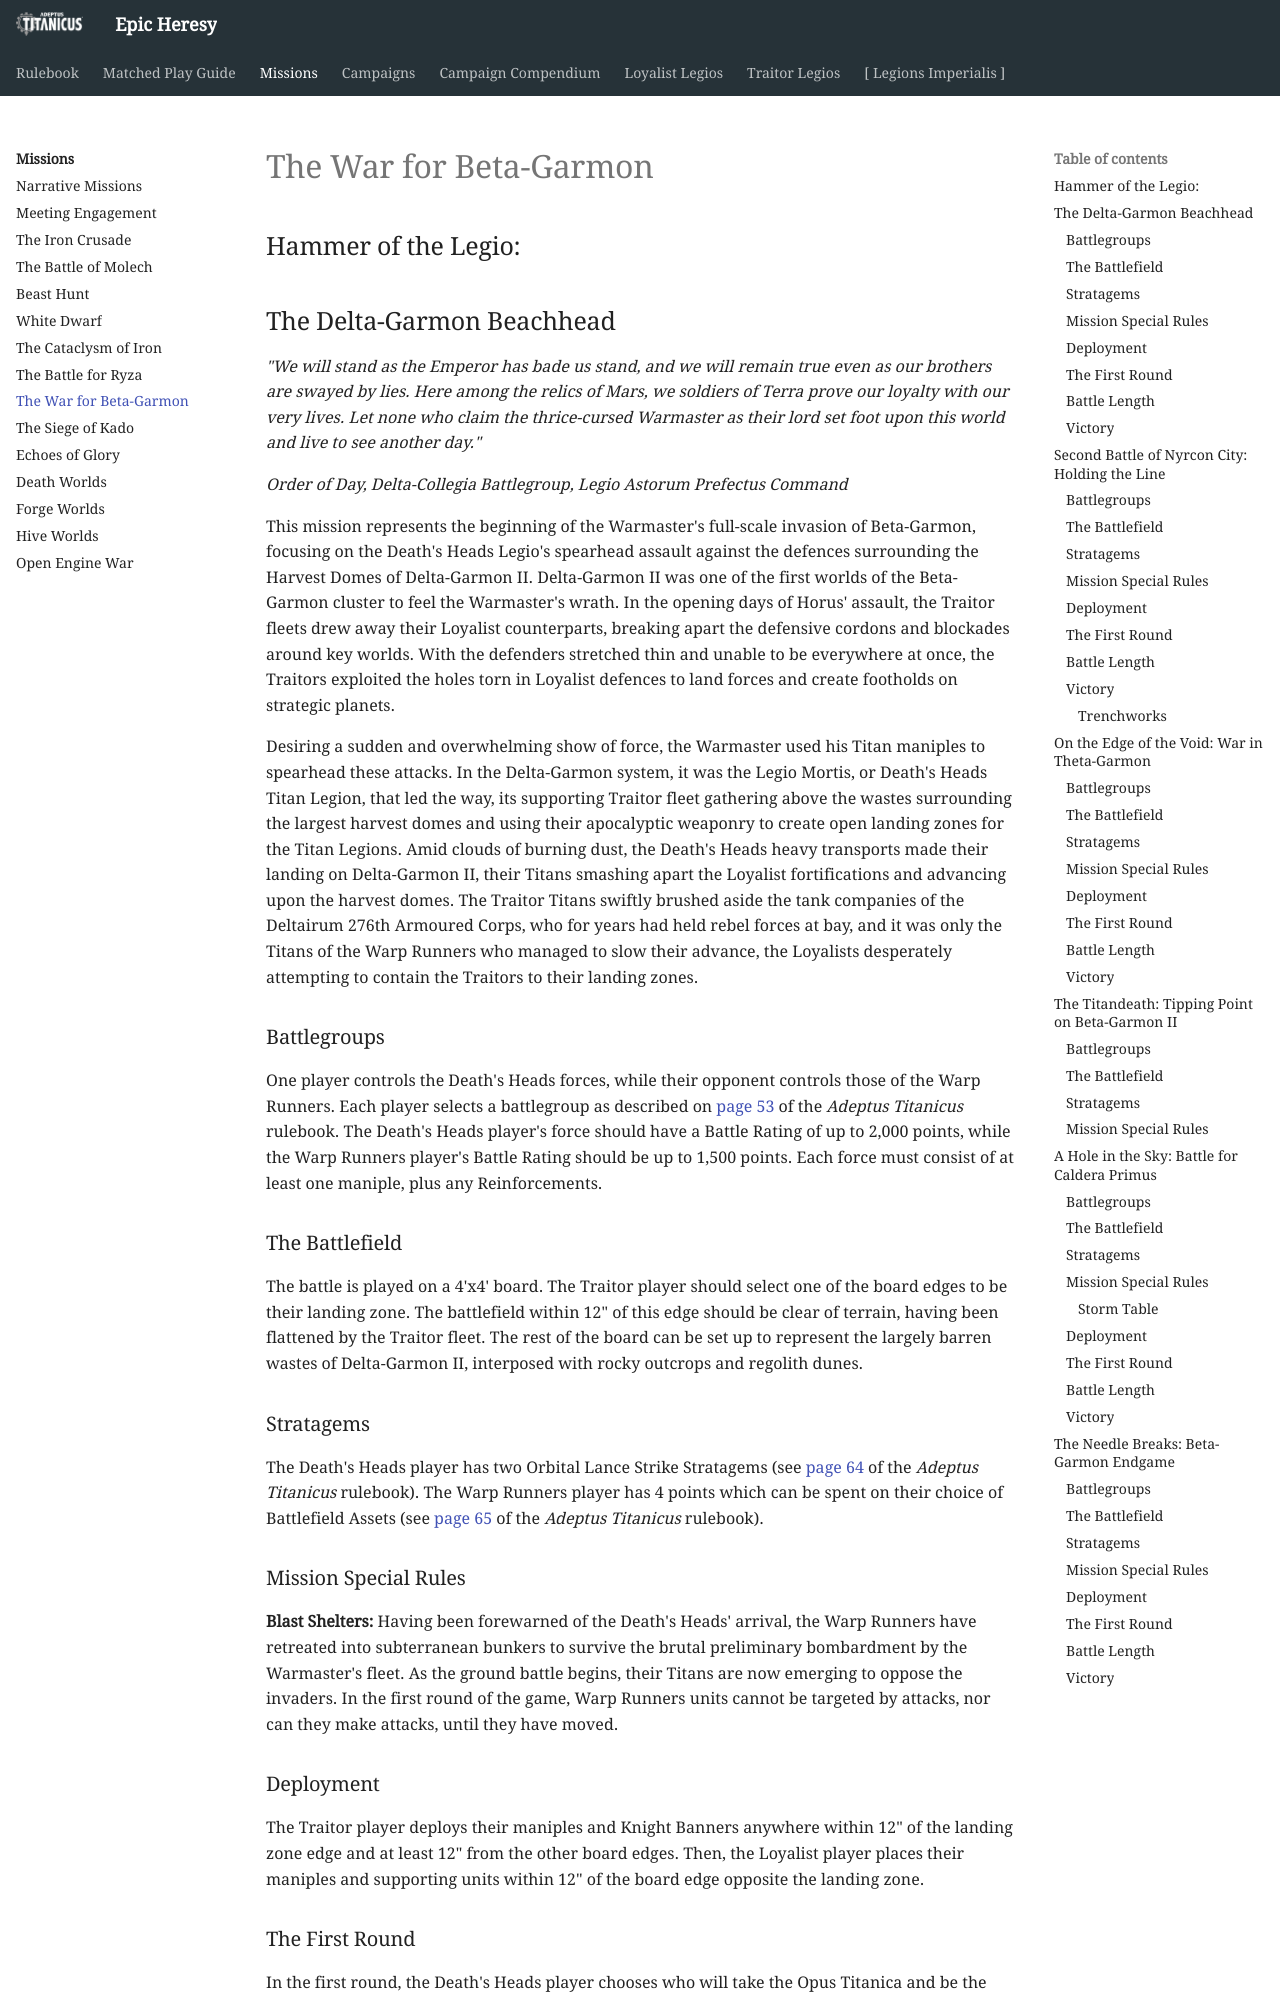

repository: BBBase-EHeresy-PPPub/EHeresy · page: at2018/missions/beta_garmon/index.html · generator: mkdocs

## Hammer of the Legio:
## The Delta-Garmon Beachhead

*"We will stand as the Emperor has bade us stand, and we will remain true even as our brothers are swayed by lies. Here among the relics of Mars, we soldiers of Terra prove our loyalty with our very lives. Let none who claim the thrice-cursed Warmaster as their lord set foot upon this world and live to see another day."*

*Order of Day, Delta-Collegia Battlegroup,*
*Legio Astorum Prefectus Command*

This mission represents the beginning of the Warmaster's full-scale invasion of Beta-Garmon, focusing on the Death's Heads Legio's spearhead assault against the defences surrounding the Harvest Domes of Delta-Garmon II. Delta-Garmon II was one of the first worlds of the Beta-Garmon cluster to feel the Warmaster's wrath. In the opening days of Horus' assault, the Traitor fleets drew away their Loyalist counterparts, breaking apart the defensive cordons and blockades around key worlds. With the defenders stretched thin and unable to be everywhere at once, the Traitors exploited the holes torn in Loyalist defences to land forces and create footholds on strategic planets.

Desiring a sudden and overwhelming show of force, the Warmaster used his Titan maniples to spearhead these attacks. In the Delta-Garmon system, it was the Legio Mortis, or Death's Heads Titan Legion, that led the way, its supporting Traitor fleet gathering above the wastes surrounding the largest harvest domes and using their apocalyptic weaponry to create open landing zones for the Titan Legions. Amid clouds of burning dust, the Death's Heads heavy transports made their landing on Delta-Garmon II, their Titans smashing apart the Loyalist fortifications and advancing upon the harvest domes. The Traitor Titans swiftly brushed aside the tank companies of the Deltairum 276th Armoured Corps, who for years had held rebel forces at bay, and it was only the Titans of the Warp Runners who managed to slow their advance, the Loyalists desperately attempting to contain the Traitors to their landing zones.

### Battlegroups

One player controls the Death's Heads forces, while their opponent controls those of the Warp Runners. Each player selects a battlegroup as described on [page 53](../matched_play_guide/organised_play.md#building-a-battlegroup) of the *Adeptus Titanicus* rulebook. The Death's Heads player's force should have a Battle Rating of up to 2,000 points, while the Warp Runners player's Battle Rating should be up to 1,500 points. Each force must consist of at least one maniple, plus any Reinforcements.

### The Battlefield

The battle is played on a 4'x4' board. The Traitor player should select one of the board edges to be their landing zone. The battlefield within 12" of this edge should be clear of terrain, having been flattened by the Traitor fleet. The rest of the board can be set up to represent the largely barren wastes of Delta-Garmon II, interposed with rocky outcrops and regolith dunes.

### Stratagems

The Death's Heads player has two Orbital Lance Strike Stratagems (see [page 64](../rulebook/stratagems.md#orbital-lance-strike-2) of the *Adeptus Titanicus* rulebook). The Warp Runners player has 4 points which can be spent on their choice of Battlefield Assets (see [page 65](../rulebook/stratagems.md#battlefield-assets) of the *Adeptus Titanicus* rulebook).

### Mission Special Rules

**Blast Shelters:** Having been forewarned of the Death's Heads' arrival, the Warp Runners have retreated into subterranean bunkers to survive the brutal preliminary bombardment by the Warmaster's fleet. As the ground battle begins, their Titans are now emerging to oppose the invaders. In the first round of the game, Warp Runners units cannot be targeted by attacks, nor can they make attacks, until they have moved.

### Deployment

The Traitor player deploys their maniples and Knight Banners anywhere within 12" of the landing zone edge and at least 12" from the other board edges. Then, the Loyalist player places their maniples and supporting units within 12" of the board edge opposite the landing zone.

### The First Round

In the first round, the Death's Heads player chooses who will take the Opus Titanica and be the First Player.
